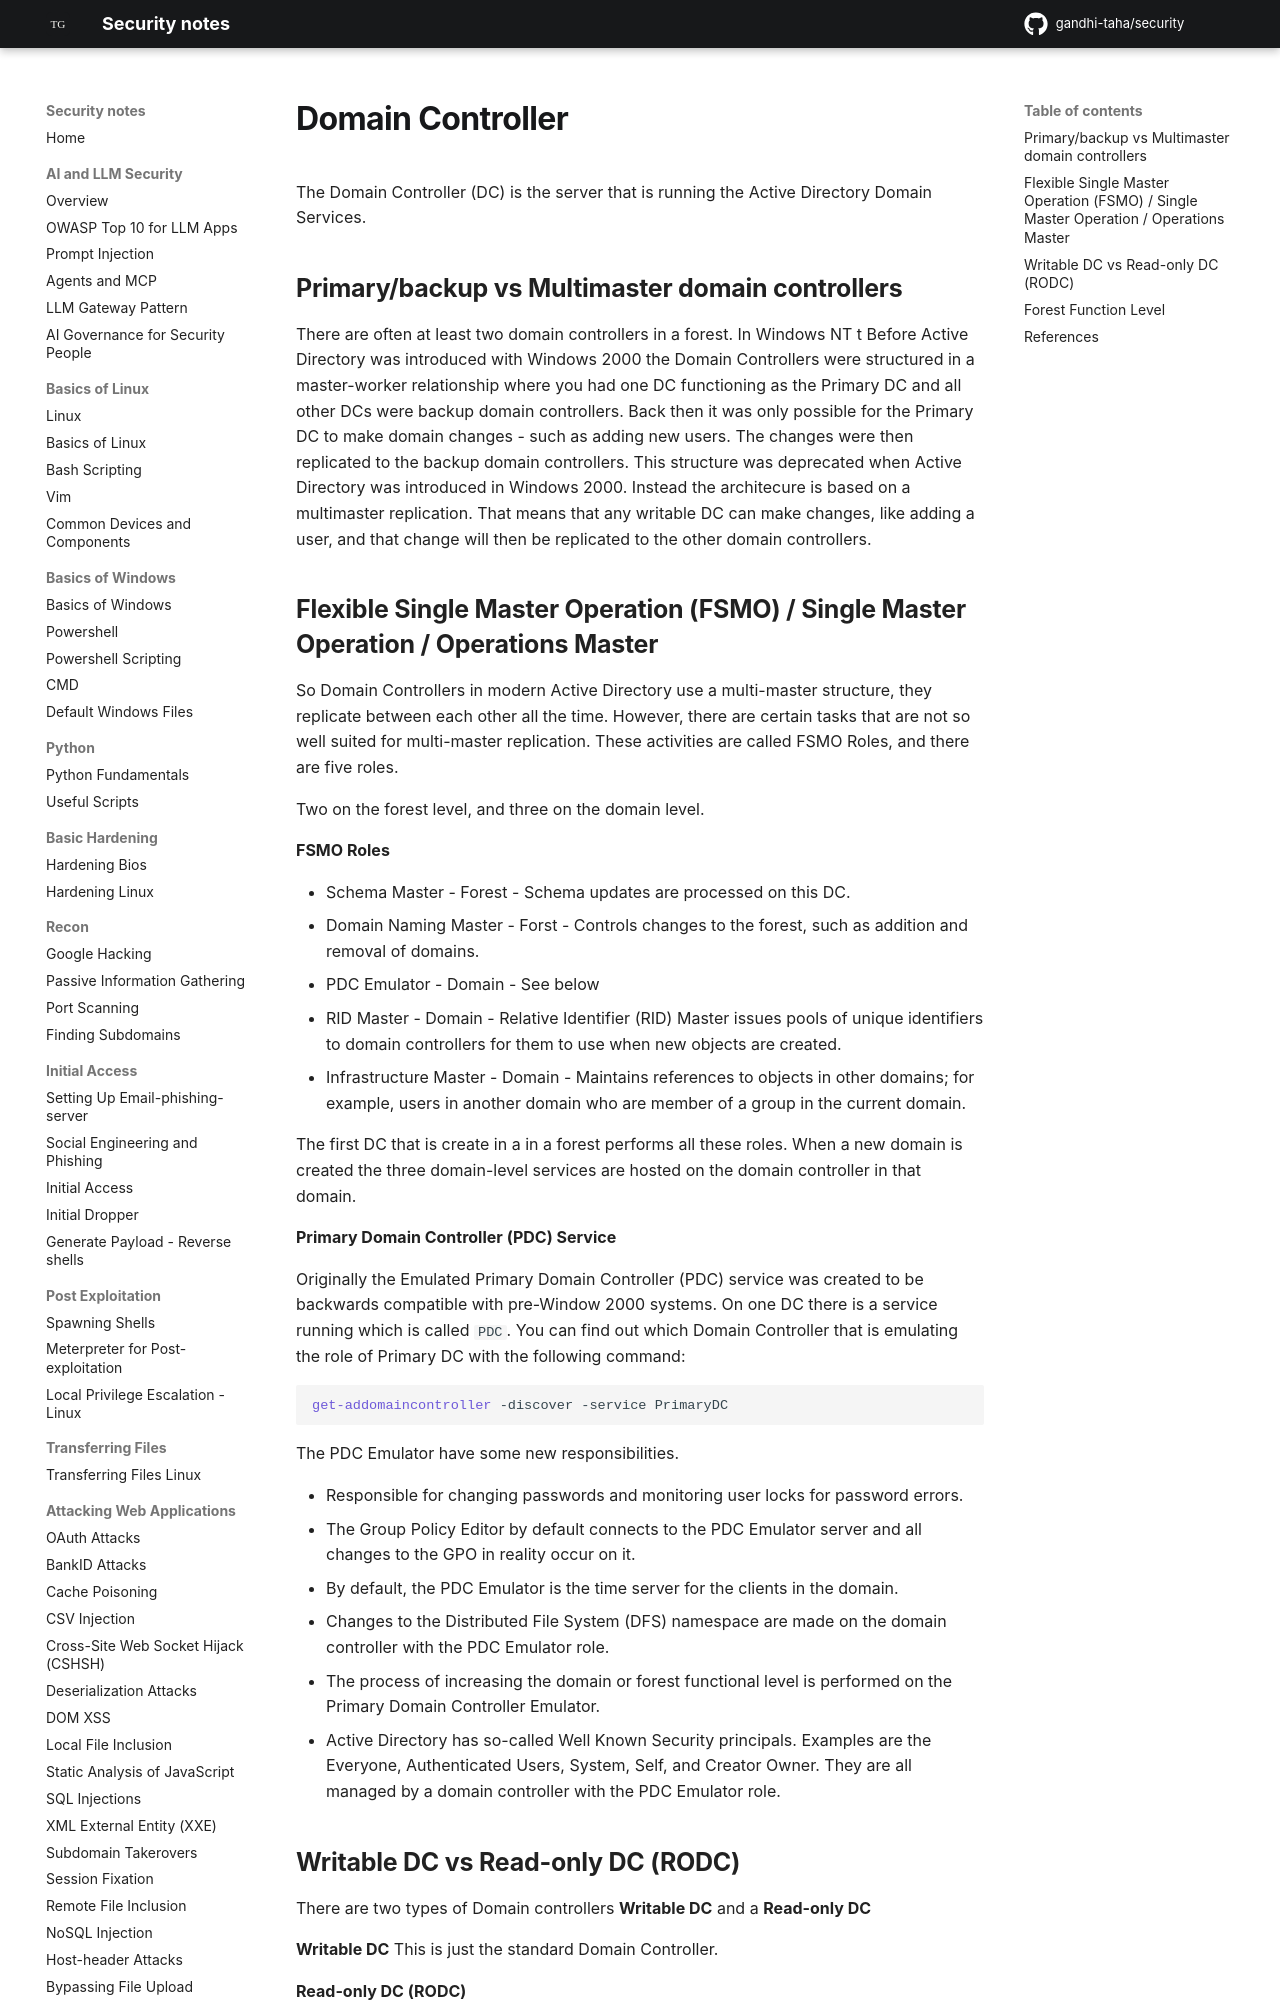

repository: gandhi-taha/security · page: attacking_active_directory_domain/understanding_active_directory/domain_controller/index.html · generator: mkdocs

The Domain Controller (DC) is the server that is running the Active Directory Domain Services.


## Primary/backup vs Multimaster domain controllers

There are often at least two domain controllers in a forest. 
In Windows NT t
Before Active Directory was introduced with Windows 2000 the Domain Controllers were structured in a master-worker relationship where you had one DC functioning as the Primary DC and all other DCs were backup domain controllers. Back then it was only possible for the Primary DC to make domain changes - such as adding new users. The changes were then replicated to the backup domain controllers. This structure was deprecated when Active Directory was introduced in Windows 2000. Instead the architecure is based on a multimaster replication. That means that any writable DC can make changes, like adding a user, and that change will then be replicated to the other domain controllers.
